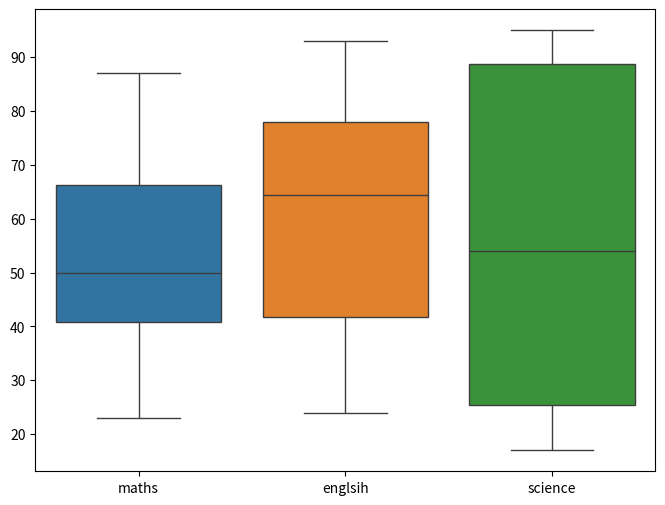
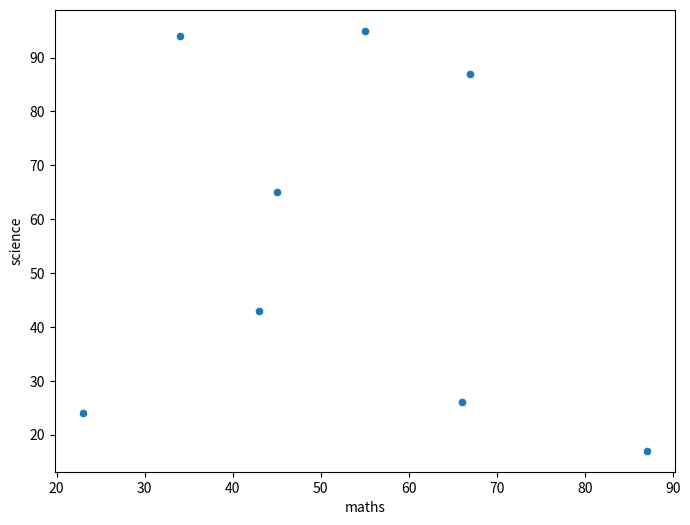
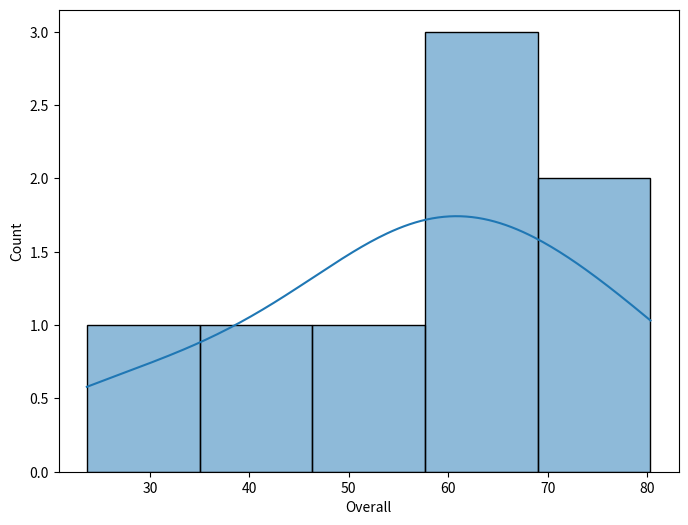

These figures' Python source, in order:
import matplotlib.pyplot as plt
import pandas as pd
import seaborn as sns
data = {
    'maths':[23,45,67,87,66,55,43,34],
    'englsih':[24,75,87,47,26,75,93,54],
    'science':[24,65,87,17,26,95,43,94]
}

df = pd.DataFrame(data)

plt.figure(figsize=(8,6))
sns.boxplot(data = df)
plt.show()

plt.figure(figsize=(8,6))
sns.scatterplot(x='maths',y='science',data = df)
plt.show()
df['Overall']=df.mean(axis = 1)

plt.figure(figsize=(8,6))
sns.histplot(df['Overall'],bins =5 ,kde=True)
plt.show()
